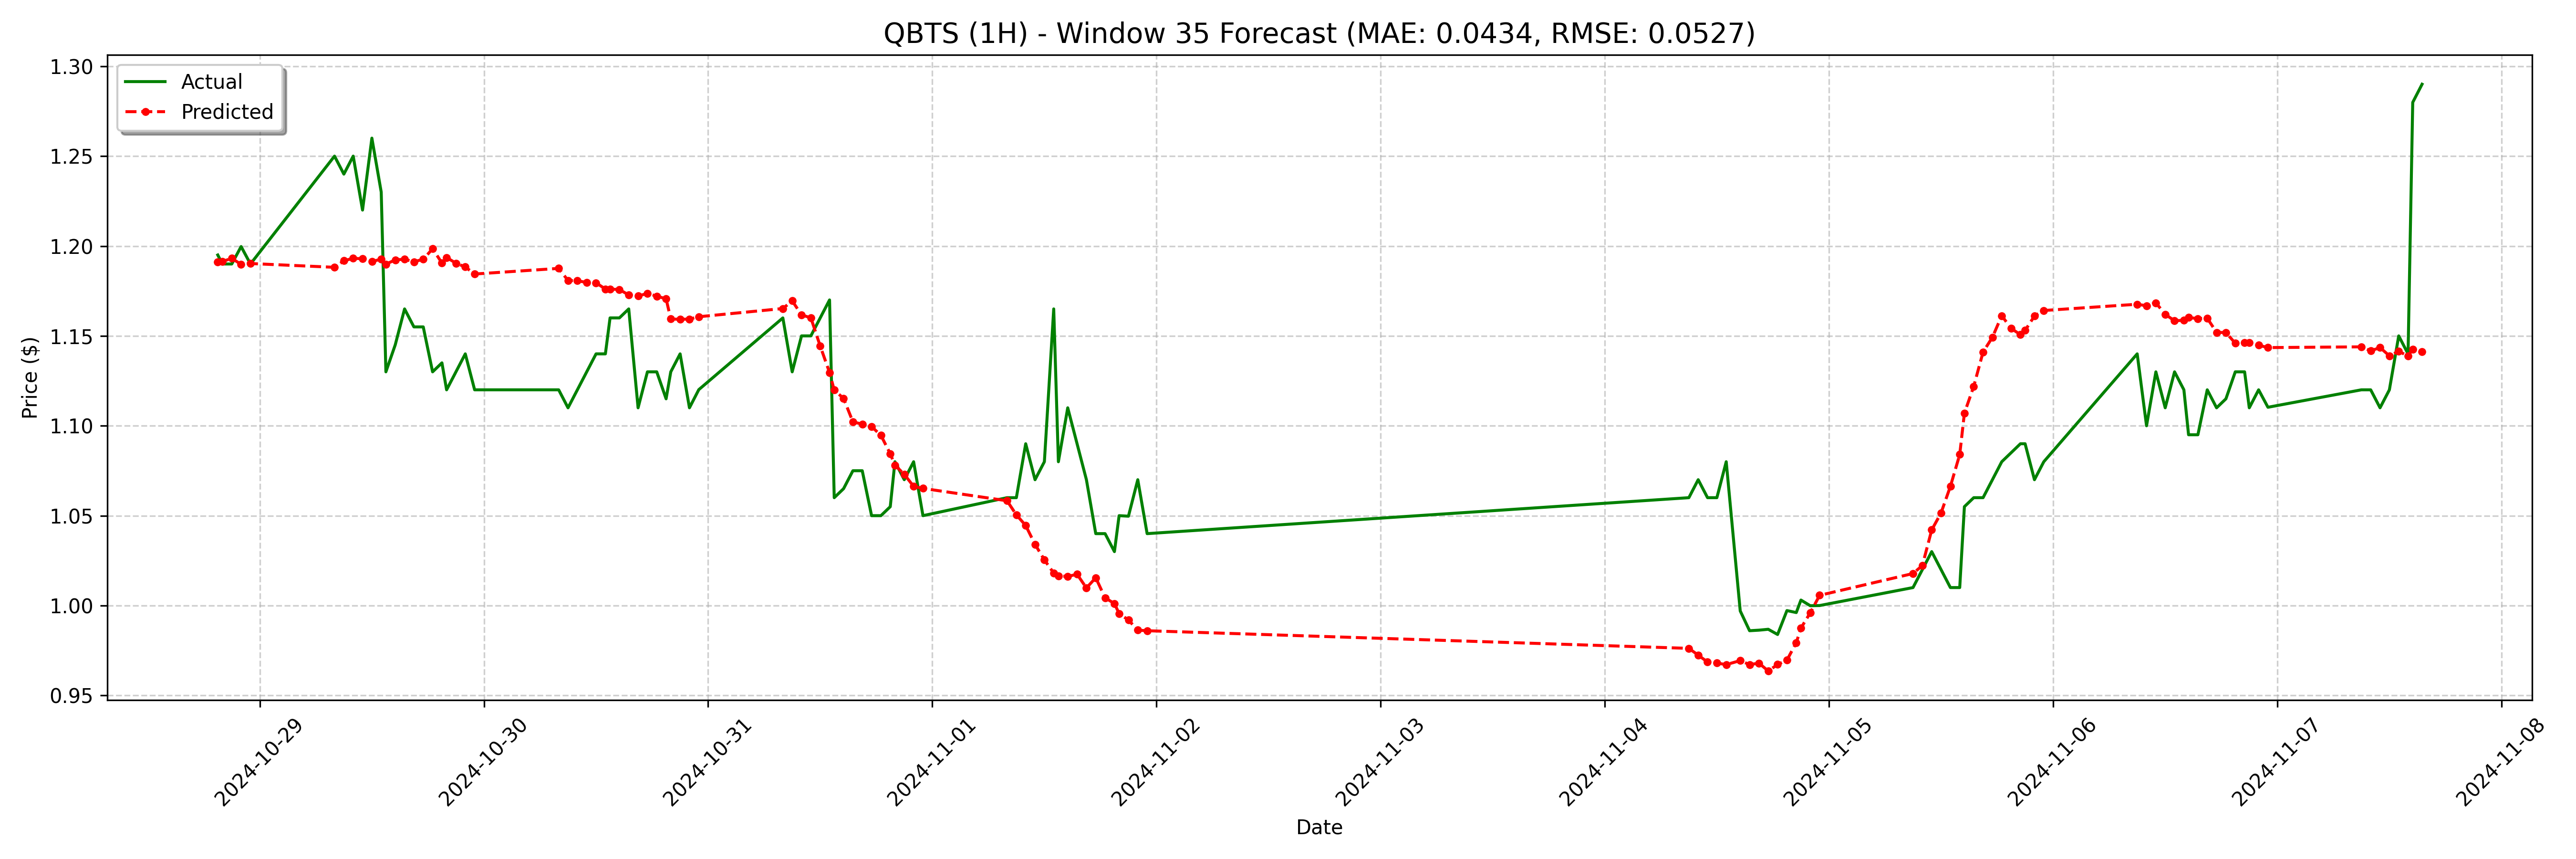

Values plotted in this chart, from the file beside it:
date, actual, forecast
2024-10-28 19:30:00, 1.195, 1.191
2024-10-28 20:00:00, 1.19, 1.191
2024-10-28 21:00:00, 1.19, 1.193
2024-10-28 22:00:00, 1.2, 1.19
2024-10-28 23:00:00, 1.19, 1.19
2024-10-29 08:00:00, 1.25, 1.188
2024-10-29 09:00:00, 1.24, 1.192
2024-10-29 10:00:00, 1.25, 1.193
2024-10-29 11:00:00, 1.22, 1.193
2024-10-29 12:00:00, 1.26, 1.191
2024-10-29 13:00:00, 1.23, 1.193
2024-10-29 13:30:00, 1.13, 1.19
2024-10-29 14:30:00, 1.145, 1.192
2024-10-29 15:30:00, 1.165, 1.193
2024-10-29 16:30:00, 1.155, 1.191
2024-10-29 17:30:00, 1.155, 1.193
2024-10-29 18:30:00, 1.13, 1.198
2024-10-29 19:30:00, 1.135, 1.191
2024-10-29 20:00:00, 1.12, 1.194
2024-10-29 21:00:00, 1.13, 1.19
2024-10-29 22:00:00, 1.14, 1.188
2024-10-29 23:00:00, 1.12, 1.184
2024-10-30 08:00:00, 1.12, 1.188
2024-10-30 09:00:00, 1.11, 1.181
2024-10-30 10:00:00, 1.12, 1.181
2024-10-30 11:00:00, 1.13, 1.18
2024-10-30 12:00:00, 1.14, 1.18
2024-10-30 13:00:00, 1.14, 1.176
2024-10-30 13:30:00, 1.16, 1.176
2024-10-30 14:30:00, 1.16, 1.176
2024-10-30 15:30:00, 1.165, 1.173
2024-10-30 16:30:00, 1.11, 1.172
2024-10-30 17:30:00, 1.13, 1.174
2024-10-30 18:30:00, 1.13, 1.172
2024-10-30 19:30:00, 1.115, 1.171
2024-10-30 20:00:00, 1.13, 1.159
2024-10-30 21:00:00, 1.14, 1.159
2024-10-30 22:00:00, 1.11, 1.159
2024-10-30 23:00:00, 1.12, 1.161
2024-10-31 08:00:00, 1.16, 1.165
2024-10-31 09:00:00, 1.13, 1.169
2024-10-31 10:00:00, 1.15, 1.162
2024-10-31 11:00:00, 1.15, 1.16
2024-10-31 12:00:00, 1.16, 1.144
2024-10-31 13:00:00, 1.17, 1.13
2024-10-31 13:30:00, 1.06, 1.12
2024-10-31 14:30:00, 1.065, 1.115
2024-10-31 15:30:00, 1.075, 1.102
2024-10-31 16:30:00, 1.075, 1.101
2024-10-31 17:30:00, 1.05, 1.1
2024-10-31 18:30:00, 1.05, 1.095
2024-10-31 19:30:00, 1.055, 1.084
2024-10-31 20:00:00, 1.08, 1.078
2024-10-31 21:00:00, 1.07, 1.073
2024-10-31 22:00:00, 1.08, 1.066
2024-10-31 23:00:00, 1.05, 1.065
2024-11-01 08:00:00, 1.06, 1.058
2024-11-01 09:00:00, 1.06, 1.05
2024-11-01 10:00:00, 1.09, 1.045
2024-11-01 11:00:00, 1.07, 1.034
... 68 more rows
